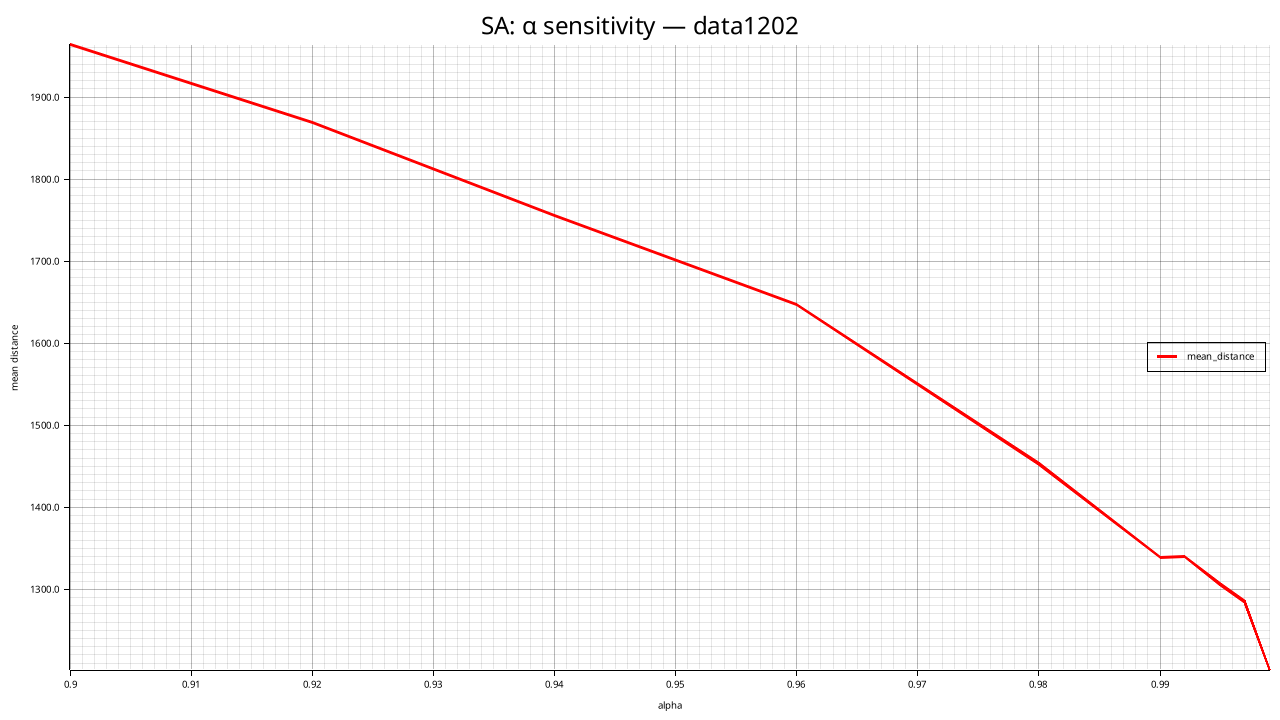

The file beside this chart, header and first rows:
alpha, mean_distance, std_distance, feasible_rate, mean_elapsed_ms, mean_iterations
0.900, 1963, 93.76, 1.000, 281.6, 12150
0.920, 1869, 80.07, 1.000, 325.1, 15450
0.940, 1756, 78, 1.000, 402.9, 20700
0.960, 1647, 70.74, 1.000, 609.3, 31350
0.980, 1454, 75.21, 1.000, 1248, 63300
0.990, 1338, 36.04, 1.000, 2342, 127200
0.992, 1340, 53.1, 1.000, 2885, 159150
0.995, 1306, 47.25, 1.000, 4680, 255000
0.997, 1286, 53.49, 1.000, 7867, 425250
0.999, 1202, 16.89, 1.000, 21585, 1276950
